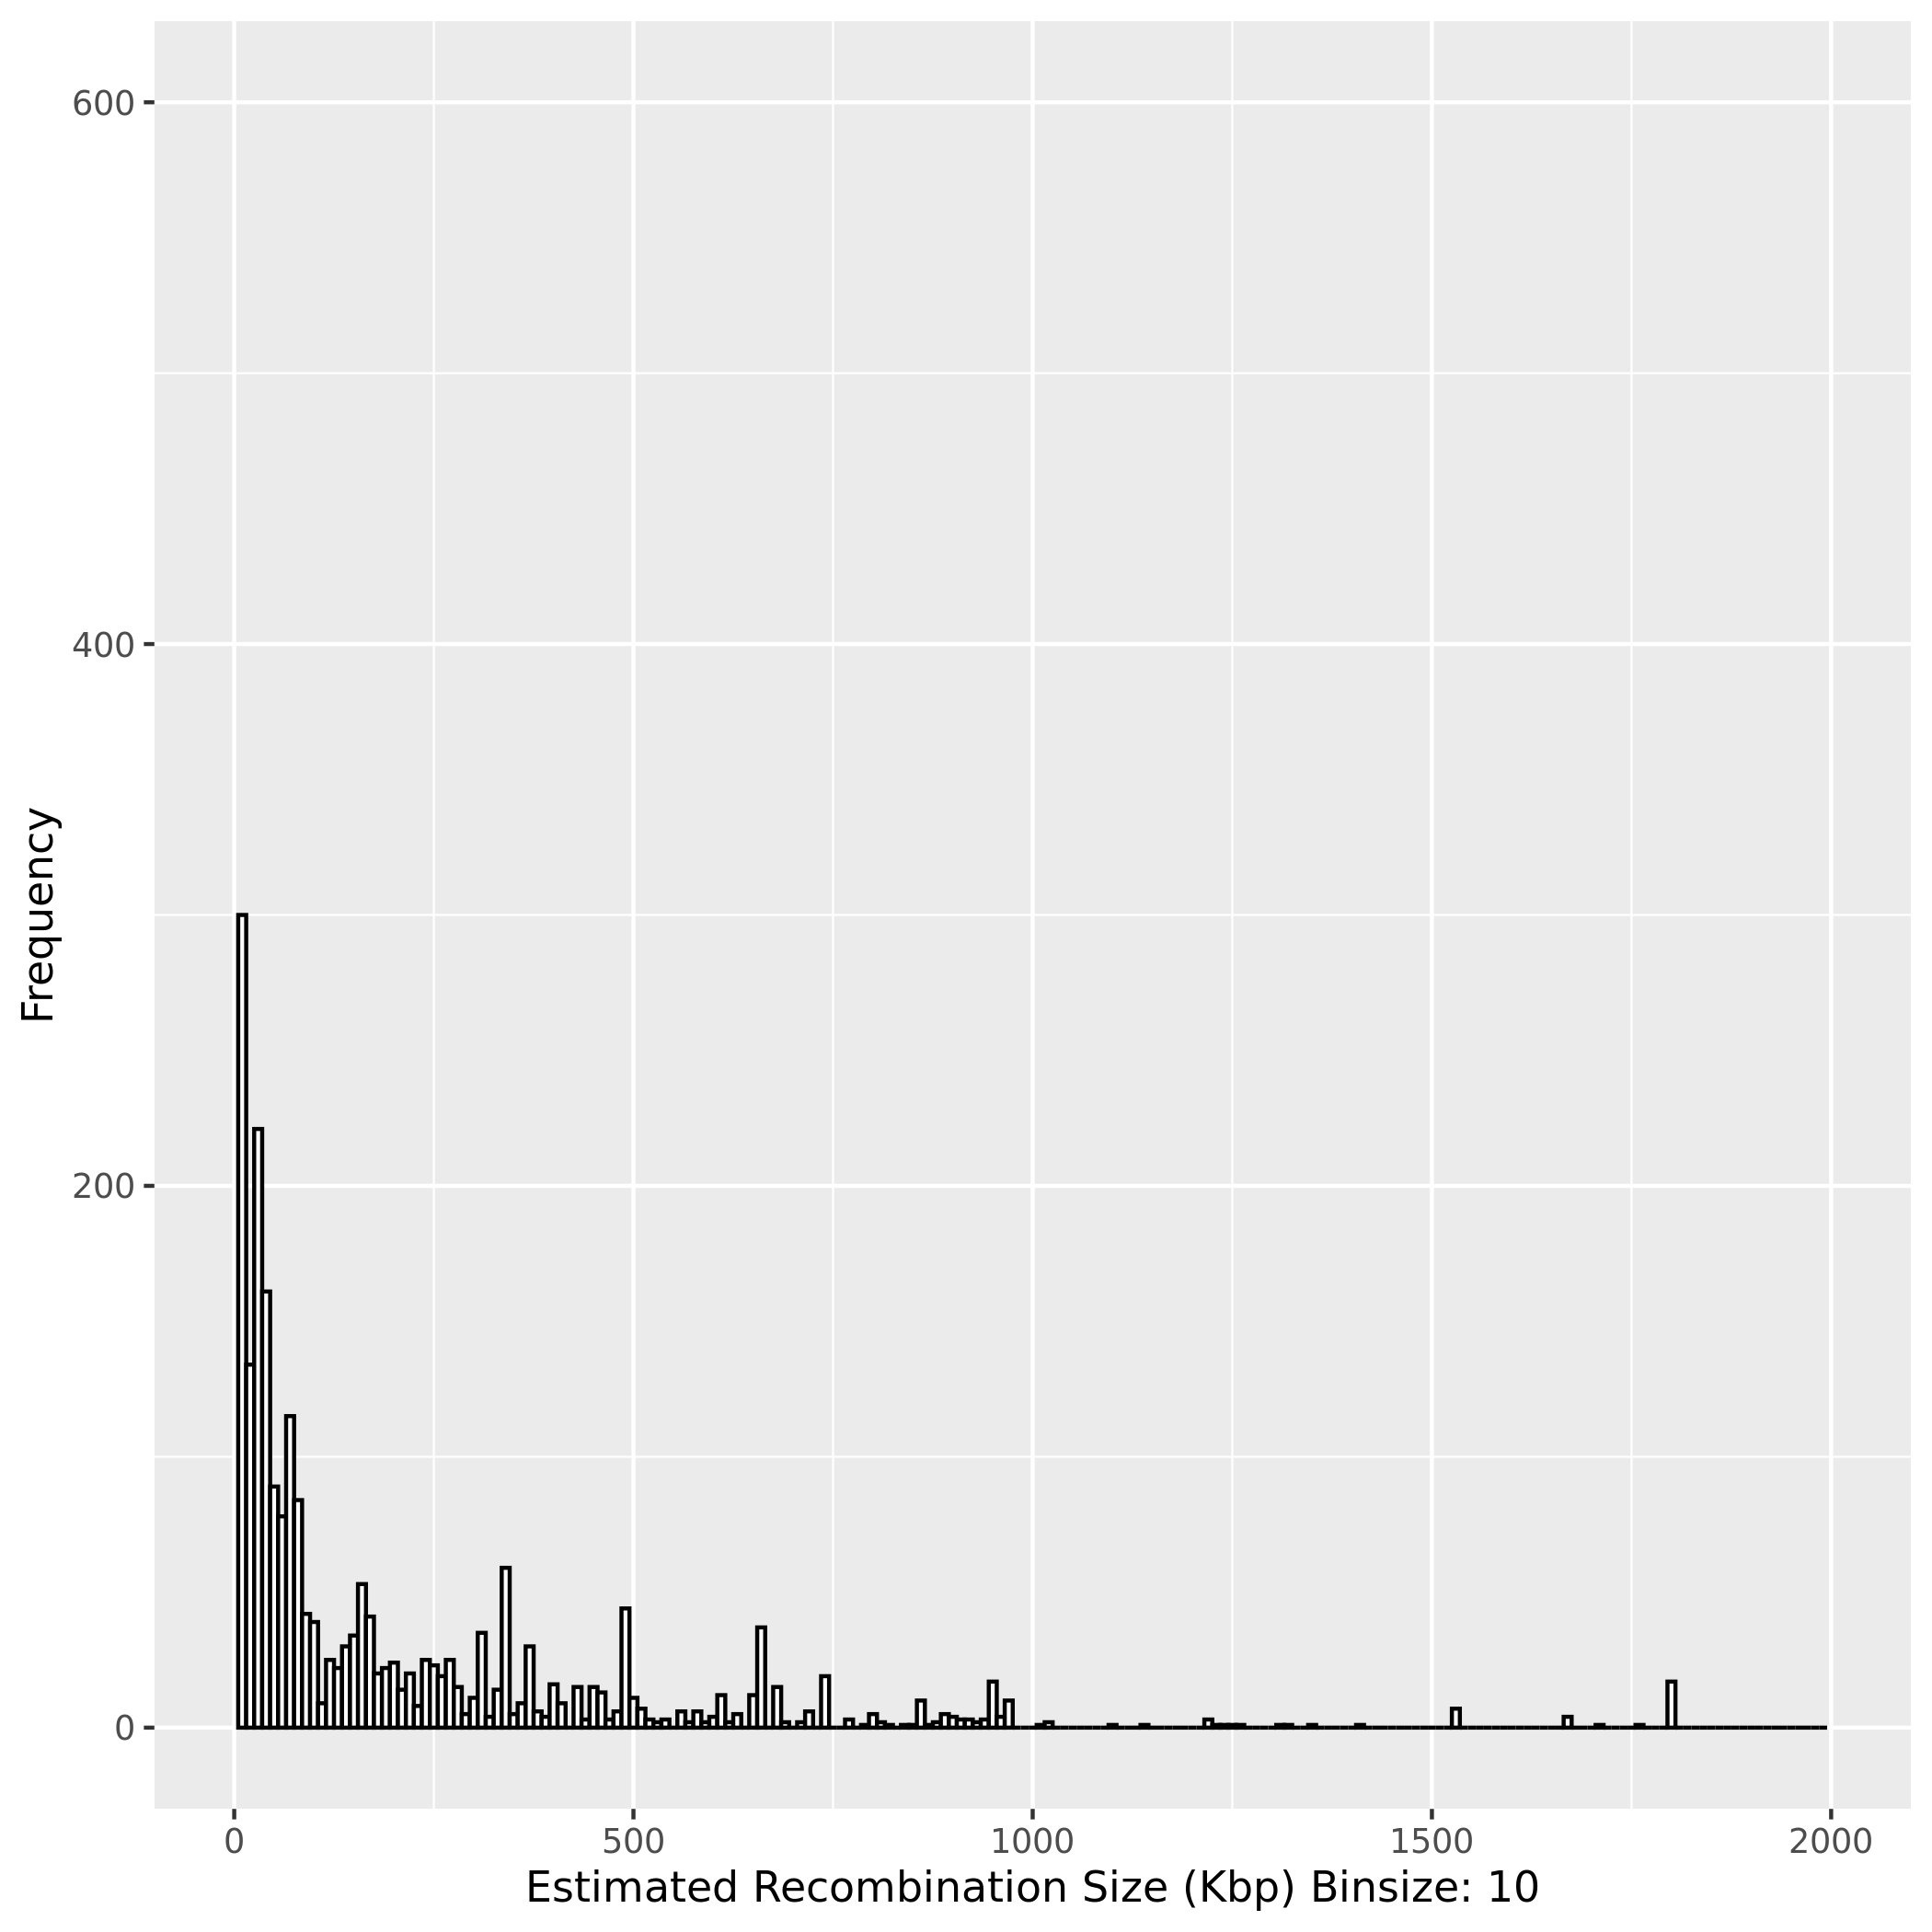

Source data for this figure (header and first rows):
Sample Name, Recombined Chromosome, Recombination Start Site (bp), Recombination Event Length (bp)
529LxSC_P12_A11_178, Ca21chr1_C_albicans_SC5314, 812529, 238935
529LxSC_P12_A11_178, Ca21chr1_C_albicans_SC5314, 573594, 485906
529LxSC_P12_A11_178, Ca21chr1_C_albicans_SC5314, 87688, 8241
529LxSC_P12_A11_178, Ca21chr1_C_albicans_SC5314, 79447, 79447
529LxSC_P12_A11_178, Ca21chr2_C_albicans_SC5314, 1963359, 266641
529LxSC_P12_A11_178, Ca21chr3_C_albicans_SC5314, 679291, 679291
529LxSC_P12_A11_178, Ca21chr3_C_albicans_SC5314, 1785101, 9899
529LxSC_P12_A11_178, Ca21chr4_C_albicans_SC5314, 799702, 799702
529LxSC_P12_A11_178, Ca21chr5_C_albicans_SC5314, 337051, 337051
529LxSC_P12_A11_178, Ca21chr5_C_albicans_SC5314, 559933, 630067
529LxSC_P12_A11_178, Ca21chr6_C_albicans_SC5314, 891058, 428159
529LxSC_P12_A11_178, Ca21chr6_C_albicans_SC5314, 462899, 3
529LxSC_P12_A11_178, Ca21chr6_C_albicans_SC5314, 462896, 462896
529LxSC_P12_A11_178, Ca21chr6_C_albicans_SC5314, 997235, 32765
529LxSC_P12_A11_178, Ca21chr7_C_albicans_SC5314, 467083, 477917
529LxSC_P12_A11_178, Ca21chrR_C_albicans_SC5314, 1917093, 367907
529LxSC_P13_A12_194, Ca21chr1_C_albicans_SC5314, 812529, 238935
529LxSC_P13_A12_194, Ca21chr1_C_albicans_SC5314, 573594, 485906
529LxSC_P13_A12_194, Ca21chr1_C_albicans_SC5314, 87688, 8241
529LxSC_P13_A12_194, Ca21chr1_C_albicans_SC5314, 79447, 6246
529LxSC_P13_A12_194, Ca21chr1_C_albicans_SC5314, 73201, 36324
529LxSC_P13_A12_194, Ca21chr1_C_albicans_SC5314, 36877, 36877
529LxSC_P13_A12_194, Ca21chr1_C_albicans_SC5314, 2420629, 142130
529LxSC_P13_A12_194, Ca21chr1_C_albicans_SC5314, 2562759, 622241
529LxSC_P13_A12_194, Ca21chr2_C_albicans_SC5314, 458807, 53403
529LxSC_P13_A12_194, Ca21chr2_C_albicans_SC5314, 405404, 405404
529LxSC_P13_A12_194, Ca21chr2_C_albicans_SC5314, 1963359, 266641
529LxSC_P13_A12_194, Ca21chr3_C_albicans_SC5314, 742604, 742604
529LxSC_P13_A12_194, Ca21chr4_C_albicans_SC5314, 860173, 860173
529LxSC_P13_A12_194, Ca21chr4_C_albicans_SC5314, 1568599, 31401
529LxSC_P13_A12_194, Ca21chr5_C_albicans_SC5314, 337051, 337051
529LxSC_P13_A12_194, Ca21chr5_C_albicans_SC5314, 529310, 660690
529LxSC_P13_A12_194, Ca21chr7_C_albicans_SC5314, 398866, 398866
529LxSC_P13_A12_194, Ca21chrR_C_albicans_SC5314, 1917093, 367907
529LxSC_P14_B1_116, Ca21chr1_C_albicans_SC5314, 87688, 8241
529LxSC_P14_B1_116, Ca21chr1_C_albicans_SC5314, 79447, 79447
529LxSC_P14_B1_116, Ca21chr2_C_albicans_SC5314, 1839720, 43093
529LxSC_P14_B1_116, Ca21chr2_C_albicans_SC5314, 1796627, 1796627
529LxSC_P14_B1_116, Ca21chr2_C_albicans_SC5314, 1994962, 235038
529LxSC_P14_B1_116, Ca21chr3_C_albicans_SC5314, 742604, 742604
529LxSC_P14_B1_116, Ca21chr4_C_albicans_SC5314, 916773, 916773
529LxSC_P14_B1_116, Ca21chr5_C_albicans_SC5314, 337051, 337051
529LxSC_P14_B1_116, Ca21chr5_C_albicans_SC5314, 536536, 653464
529LxSC_P14_B1_116, Ca21chr6_C_albicans_SC5314, 891058, 507539
529LxSC_P14_B1_116, Ca21chr6_C_albicans_SC5314, 383519, 71016
529LxSC_P14_B1_116, Ca21chr6_C_albicans_SC5314, 312503, 312503
529LxSC_P14_B1_116, Ca21chr6_C_albicans_SC5314, 997235, 32765
529LxSC_P14_B1_116, Ca21chr7_C_albicans_SC5314, 456215, 488785
529LxSC_P14_B1_116, Ca21chrR_C_albicans_SC5314, 1329634, 76566
529LxSC_P14_B1_116, Ca21chrR_C_albicans_SC5314, 1253068, 239086
529LxSC_P14_B1_116, Ca21chrR_C_albicans_SC5314, 1013982, 40743
529LxSC_P14_B1_116, Ca21chrR_C_albicans_SC5314, 973239, 973239
529LxSC_P14_B1_116, Ca21chrR_C_albicans_SC5314, 1917093, 367907
529LxSC_P15_B2_132, Ca21chr1_C_albicans_SC5314, 1260230, 38854
529LxSC_P15_B2_132, Ca21chr1_C_albicans_SC5314, 1221376, 408847
529LxSC_P15_B2_132, Ca21chr1_C_albicans_SC5314, 812529, 273007
529LxSC_P15_B2_132, Ca21chr1_C_albicans_SC5314, 539522, 451834
529LxSC_P15_B2_132, Ca21chr1_C_albicans_SC5314, 87688, 8241
529LxSC_P15_B2_132, Ca21chr1_C_albicans_SC5314, 79447, 6246
529LxSC_P15_B2_132, Ca21chr1_C_albicans_SC5314, 73201, 73201
... 2,399 more rows
